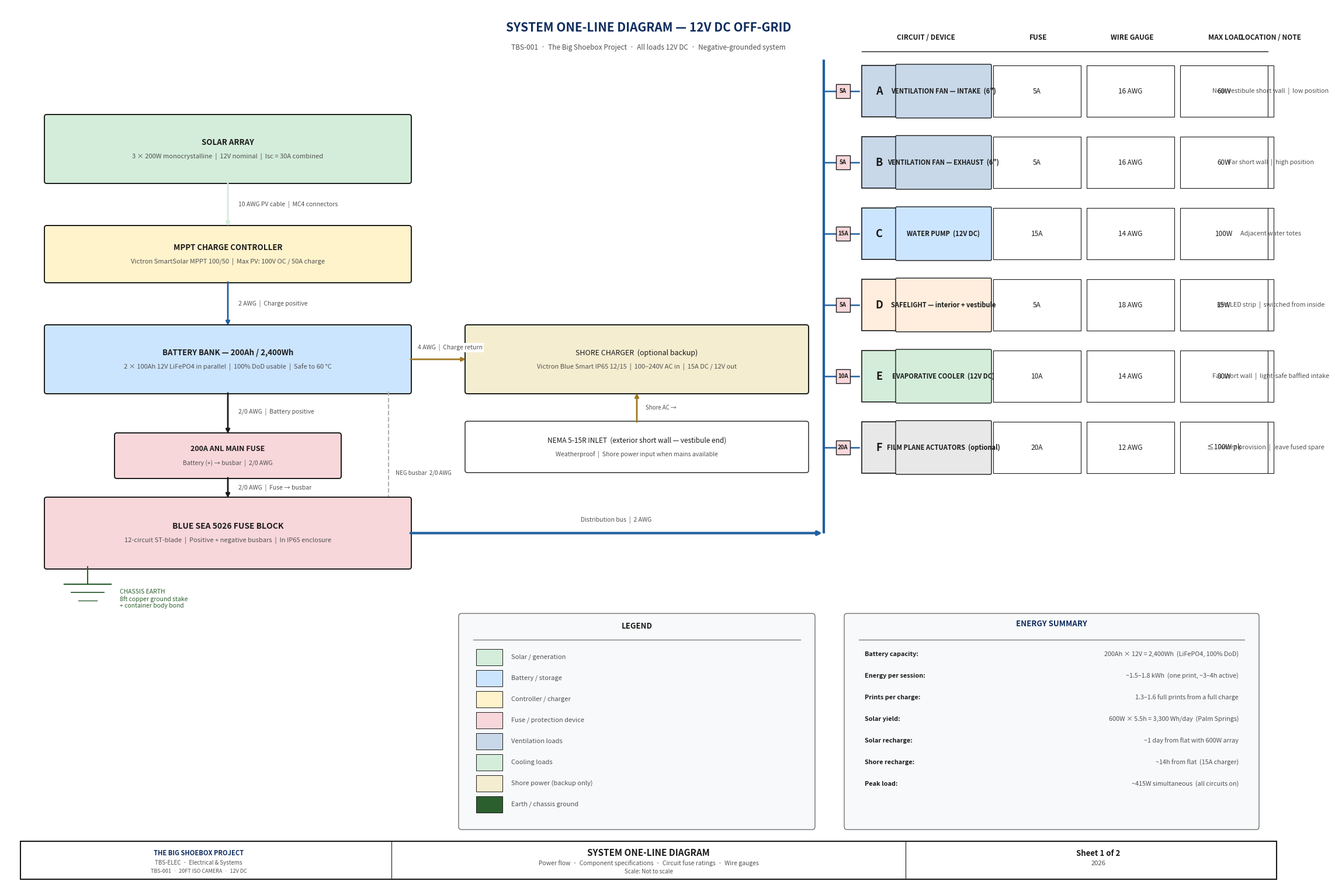
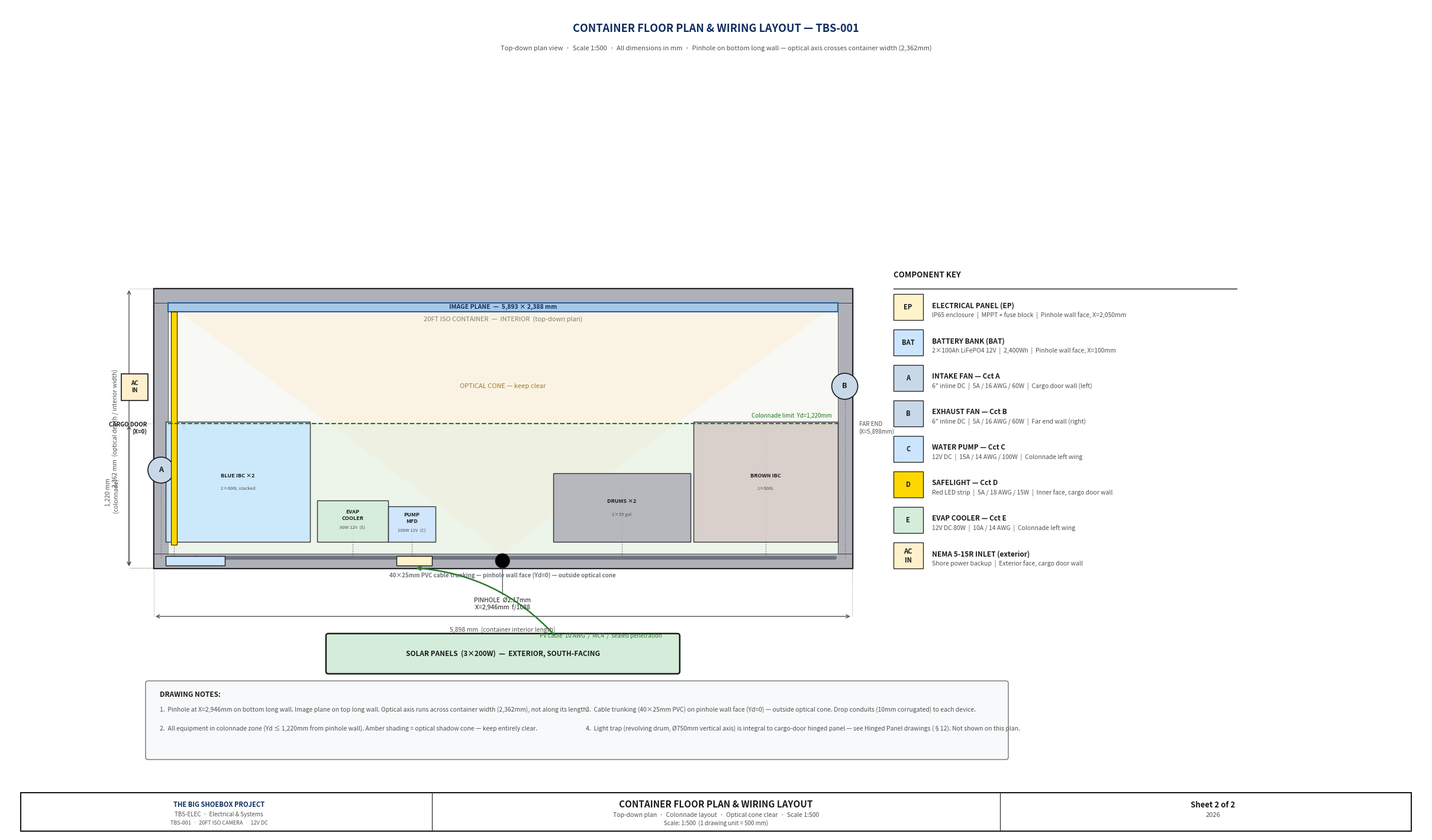

Recreate these plots in Python, in order.
#!/usr/bin/env python3
"""
generate_electrical_diagram.py
TBS-001 Electrical & Systems — two engineering drawing sheets.

Sheet 1: System one-line diagram (power flow, components, fuse ratings)
Sheet 2: Container floor plan with wiring layout  (scale 1:500)
"""

import matplotlib
matplotlib.use("Agg")
import matplotlib.pyplot as plt
import matplotlib.patches as mpatches
from matplotlib.patches import FancyBboxPatch, Arc

# ── Palette ───────────────────────────────────────────────────────────────────
C_OUT   = "#1A1A1A"
C_CL    = "#2060A0"
C_DIM   = "#505050"
C_ALUM  = "#C8D8E8"
C_STEEL = "#B0B0B8"
C_ELEC  = "#FFF3CC"
C_SOLAR = "#D4EDDA"
C_BATT  = "#CCE5FF"
C_WARN  = "#F8D7DA"
C_GND   = "#2C5F2E"
C_PIPE  = "#6C757D"
TITLE_COL = "#0F2D5E"


# ── Shared helpers ────────────────────────────────────────────────────────────

def rbox(ax, x, y, w, h, title, subtitle="", fc=C_ELEC, ec=C_OUT, lw=1.4,
         ts=9.0, ss=7.5, bold=True):
    """Rounded rectangle with title + optional subtitle."""
    ax.add_patch(FancyBboxPatch((x, y), w, h, boxstyle="round,pad=0.04",
                                fc=fc, ec=ec, lw=lw, zorder=3))
    ty = y + h / 2 + (0.11 if subtitle else 0)
    ax.text(x + w / 2, ty, title, ha="center", va="center",
            fontsize=ts, fontweight="bold" if bold else "normal",
            color=C_OUT, zorder=4)
    if subtitle:
        ax.text(x + w / 2, y + h / 2 - 0.13, subtitle,
                ha="center", va="center", fontsize=ss, color=C_DIM, zorder=4)


def varrow(ax, x, y1, y2, col=C_CL, lw=2.0):
    ax.annotate("", xy=(x, y2), xytext=(x, y1),
                arrowprops=dict(arrowstyle="-|>", color=col, lw=lw), zorder=5)


def wlabel(ax, x, y, text, ha="left", size=7.5):
    """Wire label with white background."""
    ax.text(x, y, text, ha=ha, va="center", fontsize=size, color=C_DIM,
            bbox=dict(fc="white", ec="none", pad=1.5), zorder=6)


def title_block(ax, FW, sheet_n, sheet_total, title1, title2, scale_str):
    tb_y, tb_h = 0.05, 0.65
    ax.add_patch(mpatches.Rectangle((0.25, tb_y), FW - 0.5, tb_h,
                                    fc="white", ec=C_OUT, lw=1.5, zorder=6))
    for xd in [FW * 0.30, FW * 0.70]:
        ax.plot([xd, xd], [tb_y, tb_y + tb_h], color=C_OUT, lw=0.8, zorder=7)

    ax.text(FW * 0.15, tb_y + 0.44, "THE BIG SHOEBOX PROJECT",
            ha="center", va="center", fontsize=8.0, fontweight="bold",
            color=TITLE_COL, zorder=7)
    ax.text(FW * 0.15, tb_y + 0.28, "TBS-ELEC  ·  Electrical & Systems",
            ha="center", va="center", fontsize=7.0, color=C_DIM, zorder=7)
    ax.text(FW * 0.15, tb_y + 0.14, "TBS-001  ·  20FT ISO CAMERA  ·  12V DC",
            ha="center", va="center", fontsize=6.5, color=C_DIM, zorder=7)

    ax.text(FW * 0.50, tb_y + 0.45, title1,
            ha="center", va="center", fontsize=11.0, fontweight="bold",
            color=C_OUT, zorder=7)
    ax.text(FW * 0.50, tb_y + 0.27, title2,
            ha="center", va="center", fontsize=7.5, color=C_DIM, zorder=7)
    ax.text(FW * 0.50, tb_y + 0.13, f"Scale: {scale_str}",
            ha="center", va="center", fontsize=7.0, color=C_DIM, zorder=7)

    ax.text(FW * 0.85, tb_y + 0.44, f"Sheet {sheet_n} of {sheet_total}",
            ha="center", va="center", fontsize=9.5, fontweight="bold",
            color=C_OUT, zorder=7)
    ax.text(FW * 0.85, tb_y + 0.27, "2026",
            ha="center", va="center", fontsize=8.0, color=C_DIM, zorder=7)


# ─────────────────────────────────────────────────────────────────────────────
# SHEET 1 — System One-Line Diagram
# Layout:
#   Left column  (x=0.7–7.0):  power chain top-to-bottom
#   Centre-right (x=7.5–13.0): shore charger branch + ground + legend + summary
#   Right column (x=8.5–20.0): 6 circuits fanning off vertical spine
# ─────────────────────────────────────────────────────────────────────────────

def draw_sheet1():
    FW, FH = 22.0, 15.0
    fig, ax = plt.subplots(figsize=(FW, FH), dpi=150)
    fig.patch.set_facecolor("white")
    ax.set_facecolor("white")
    ax.set_xlim(0, FW)
    ax.set_ylim(0, FH)
    ax.set_aspect("equal")
    ax.axis("off")
    fig.subplots_adjust(left=0, right=1, top=1, bottom=0)

    # Page title
    ax.text(FW / 2, FH - 0.38, "SYSTEM ONE-LINE DIAGRAM — 12V DC OFF-GRID",
            ha="center", va="center", fontsize=15, fontweight="bold", color=TITLE_COL)
    ax.text(FW / 2, FH - 0.72,
            "TBS-001  ·  The Big Shoebox Project  ·  "
            "All loads 12V DC  ·  Negative-grounded system",
            ha="center", va="center", fontsize=8.5, color=C_DIM)

    # ── LEFT COLUMN: power chain ──────────────────────────────────────────────
    LX, LW = 0.7, 6.2
    CX = LX + LW / 2   # centreline

    # 1. Solar array  y=12.0–13.1
    rbox(ax, LX, 12.0, LW, 1.1,
         "SOLAR ARRAY",
         "3 × 200W monocrystalline  |  12V nominal  |  Isc = 30A combined",
         fc=C_SOLAR, ts=9.5, ss=8.0)

    # 2. MPPT  y=10.3–11.2
    rbox(ax, LX, 10.3, LW, 0.9,
         "MPPT CHARGE CONTROLLER",
         "Victron SmartSolar MPPT 100/50  |  Max PV: 100V OC / 50A charge",
         fc=C_ELEC, ts=9.5, ss=8.0)
    varrow(ax, CX, 12.0, 11.2, col=C_SOLAR)
    wlabel(ax, CX + 0.18, 11.6, "10 AWG PV cable  |  MC4 connectors")

    # 3. Battery bank  y=8.4–9.5
    rbox(ax, LX, 8.4, LW, 1.1,
         "BATTERY BANK — 200Ah / 2,400Wh",
         "2 × 100Ah 12V LiFePO4 in parallel  |  100% DoD usable  |  Safe to 60 °C",
         fc=C_BATT, ts=9.5, ss=8.0)
    varrow(ax, CX, 10.3, 9.5, col=C_CL)
    wlabel(ax, CX + 0.18, 9.9, "2 AWG  |  Charge positive")

    # Negative busbar (dashed, right side of column)
    nb_x = LX + LW - 0.35
    ax.plot([nb_x, nb_x], [8.4, 5.6],
            color=C_STEEL, lw=1.5, linestyle="--", zorder=3)
    wlabel(ax, nb_x + 0.12, 7.0, "NEG busbar  2/0 AWG", size=7.0)

    # 4. 200A ANL main fuse  y=6.95–7.65
    rbox(ax, LX + 1.2, 6.95, LW - 2.4, 0.70,
         "200A ANL MAIN FUSE",
         "Battery (+) → busbar  |  2/0 AWG",
         fc=C_WARN, ts=9.0, ss=7.5)
    varrow(ax, CX, 8.4, 7.65, col=C_OUT)
    wlabel(ax, CX + 0.18, 8.05, "2/0 AWG  |  Battery positive")

    # 5. Fuse block  y=5.4–6.55
    rbox(ax, LX, 5.4, LW, 1.15,
         "BLUE SEA 5026 FUSE BLOCK",
         "12-circuit ST-blade  |  Positive + negative busbars  |  In IP65 enclosure",
         fc=C_WARN, ts=10.0, ss=8.0)
    varrow(ax, CX, 6.95, 6.55, col=C_OUT)
    wlabel(ax, CX + 0.18, 6.75, "2/0 AWG  |  Fuse → busbar")

    # Ground symbol below fuse block
    gx = LX + 0.7
    gy0 = 5.1
    ax.plot([gx, gx], [5.4, gy0], color=C_GND, lw=1.5, zorder=4)
    for i, hw in enumerate([0.40, 0.28, 0.16]):
        yg = gy0 - i * 0.14
        ax.plot([gx - hw, gx + hw], [yg, yg],
                color=C_GND, lw=1.6 - i * 0.3, zorder=4)
    ax.text(gx + 0.55, gy0 - 0.25,
            "CHASSIS EARTH\n8ft copper ground stake\n+ container body bond",
            ha="left", va="center", fontsize=7.5, color=C_GND, zorder=5)

    # ── SHORE CHARGER BRANCH (centre-top, same row as battery) ───────────────
    SC_X = LX + LW + 1.0
    SC_W = 5.8
    SC_Y = 8.4

    rbox(ax, SC_X, SC_Y, SC_W, 1.1,
         "SHORE CHARGER  (optional backup)",
         "Victron Blue Smart IP65 12/15  |  100–240V AC in  |  15A DC / 12V out",
         fc="#F5EDD0", ts=9.0, ss=8.0, bold=False)

    # Horizontal arrow: battery right → shore charger left
    mid_y = SC_Y + 0.55
    ax.annotate("", xy=(SC_X, mid_y), xytext=(LX + LW, mid_y),
                arrowprops=dict(arrowstyle="-|>", color="#A07820", lw=2.0), zorder=5)
    wlabel(ax, LX + LW + 0.15, mid_y + 0.20, "4 AWG  |  Charge return")

    # NEMA 5-15R inlet below shore charger
    rbox(ax, SC_X, SC_Y - 1.35, SC_W, 0.80,
         "NEMA 5-15R INLET  (exterior short wall — vestibule end)",
         "Weatherproof  |  Shore power input when mains available",
         fc="white", ec=C_OUT, lw=1.0, ts=8.5, ss=7.5, bold=False)
    varrow(ax, SC_X + SC_W / 2, SC_Y - 0.55, SC_Y, col="#A07820")
    wlabel(ax, SC_X + SC_W / 2 + 0.15, SC_Y - 0.28, "Shore AC →", size=7.0)

    # ── LEGEND ────────────────────────────────────────────────────────────────
    lx, ly = SC_X, 1.1
    ax.add_patch(FancyBboxPatch((lx - 0.1, ly - 0.15), SC_W + 0.2, 3.6,
                 boxstyle="round,pad=0.05", fc="#F8F9FA", ec=C_DIM, lw=0.8, zorder=2))
    ax.text(lx + SC_W / 2, ly + 3.28, "LEGEND",
            ha="center", va="center", fontsize=9.5,
            fontweight="bold", color=C_OUT)
    ax.plot([lx + 0.1, lx + SC_W - 0.1], [ly + 3.05, ly + 3.05],
            color=C_DIM, lw=0.7)
    legend_items = [
        (C_SOLAR,   "Solar / generation"),
        (C_BATT,    "Battery / storage"),
        (C_ELEC,    "Controller / charger"),
        (C_WARN,    "Fuse / protection device"),
        (C_ALUM,    "Ventilation loads"),
        (C_SOLAR,   "Cooling loads"),
        ("#F5EDD0",  "Shore power (backup only)"),
        (C_GND,     "Earth / chassis ground"),
    ]
    for j, (col, txt) in enumerate(legend_items):
        yl = ly + 2.72 - j * 0.36
        ax.add_patch(mpatches.Rectangle((lx + 0.15, yl - 0.11), 0.45, 0.28,
                     fc=col, ec=C_OUT, lw=0.7, zorder=4))
        ax.text(lx + 0.75, yl + 0.03, txt,
                ha="left", va="center", fontsize=8.0, color=C_DIM)

    # ── ENERGY SUMMARY ────────────────────────────────────────────────────────
    ex = lx + SC_W + 0.8
    ey, ew, eh = 1.1, 6.8, 3.6
    ax.add_patch(FancyBboxPatch((ex - 0.1, ey - 0.15), ew + 0.2, eh,
                 boxstyle="round,pad=0.05", fc="#F8F9FA", ec=C_DIM, lw=0.8, zorder=2))
    ax.text(ex + ew / 2, ey + eh - 0.28, "ENERGY SUMMARY",
            ha="center", va="center", fontsize=9.5,
            fontweight="bold", color=TITLE_COL)
    ax.plot([ex + 0.1, ex + ew - 0.1], [ey + eh - 0.55, ey + eh - 0.55],
            color=C_DIM, lw=0.7)
    summary = [
        ("Battery capacity",    "200Ah × 12V = 2,400Wh  (LiFePO4, 100% DoD)"),
        ("Energy per session",  "~1.5–1.8 kWh  (one print, ~3–4h active)"),
        ("Prints per charge",   "1.3–1.6 full prints from a full charge"),
        ("Solar yield",         "600W × 5.5h = 3,300 Wh/day  (Palm Springs)"),
        ("Solar recharge",      "~1 day from flat with 600W array"),
        ("Shore recharge",      "~14h from flat  (15A charger)"),
        ("Peak load",           "~415W simultaneous  (all circuits on)"),
    ]
    for k, (param, val) in enumerate(summary):
        yk = ey + eh - 0.80 - k * 0.37
        ax.text(ex + 0.20, yk, param + ":",
                ha="left", va="center", fontsize=7.8,
                fontweight="bold", color=C_OUT)
        ax.text(ex + ew - 0.20, yk, val,
                ha="right", va="center", fontsize=7.8, color=C_DIM)

    # ── CIRCUITS — right column ───────────────────────────────────────────────
    circuits = [
        # letter, name, fuse, wire, load, note, colour
        ("A", "VENTILATION FAN — INTAKE  (6\")",   "5A",  "16 AWG", "60W",
         "Near vestibule short wall  |  low position", C_ALUM),
        ("B", "VENTILATION FAN — EXHAUST  (6\")",  "5A",  "16 AWG", "60W",
         "Far short wall  |  high position", C_ALUM),
        ("C", "WATER PUMP  (12V DC)",              "15A", "14 AWG", "100W",
         "Adjacent water totes", C_BATT),
        ("D", "SAFELIGHT — interior + vestibule",  "5A",  "18 AWG", "15W",
         "Red LED strip  |  switched from inside", "#FFEEDD"),
        ("E", "EVAPORATIVE COOLER  (12V DC)",      "10A", "14 AWG", "80W",
         "Far short wall  |  light-safe baffled intake", C_SOLAR),
        ("F", "FILM PLANE ACTUATORS  (optional)",  "20A", "12 AWG", "≤100W pk",
         "Future provision  |  leave fused spare", "#E8E8E8"),
    ]

    SP_X  = ex - 0.5      # spine x
    CB_X  = SP_X + 0.65   # circuit boxes left edge
    CB_W  = FW - CB_X - 0.4
    CB_H  = 0.88
    CB_GAP = 1.22
    CB_Y_TOP = 13.1       # top circuit box y

    # Vertical distribution spine
    spine_bot = 5.4 + 1.15 / 2   # mid-height of fuse block
    spine_top = CB_Y_TOP + CB_H + 0.10
    ax.plot([SP_X, SP_X], [spine_bot, spine_top],
            color=C_CL, lw=3.0, solid_capstyle="butt", zorder=3)

    # Horizontal bus: fuse block right edge → spine
    bus_y = spine_bot
    ax.annotate("", xy=(SP_X, bus_y), xytext=(LX + LW, bus_y),
                arrowprops=dict(arrowstyle="-|>", color=C_CL, lw=3.0), zorder=5)
    wlabel(ax, (LX + LW + SP_X) / 2, bus_y + 0.22,
           "Distribution bus  |  2 AWG", ha="center")

    # Column header row
    col_defs = [
        # (x_start, width, header_text)
        (CB_X,        2.2,          "CIRCUIT / DEVICE"),
        (CB_X + 2.25, 1.55,         "FUSE"),
        (CB_X + 3.85, 1.55,         "WIRE GAUGE"),
        (CB_X + 5.45, 1.55,         "MAX LOAD"),
        (CB_X + 7.05, CB_W - 7.05,  "LOCATION / NOTE"),
    ]
    hdr_y = CB_Y_TOP + CB_H + 0.48
    for cx0, cw, htxt in col_defs:
        ax.text(cx0 + cw / 2, hdr_y, htxt,
                ha="center", va="center", fontsize=8.5,
                fontweight="bold", color=C_OUT)
    ax.plot([CB_X, CB_X + CB_W], [hdr_y - 0.24, hdr_y - 0.24],
            color=C_OUT, lw=1.0)

    for i, (letter, name, fuse, wire, load, note, fc_c) in enumerate(circuits):
        cy = CB_Y_TOP - i * CB_GAP
        tap_y = cy + CB_H / 2

        # Tap line from spine to circuit
        ax.plot([SP_X, CB_X - 0.05], [tap_y, tap_y],
                color=C_CL, lw=1.8, zorder=3)

        # Fuse symbol on tap line
        fc_cx = SP_X + 0.33
        ax.add_patch(mpatches.Rectangle(
            (fc_cx - 0.12, tap_y - 0.12), 0.24, 0.24,
            fc=C_WARN, ec=C_OUT, lw=1.0, zorder=5))
        ax.text(fc_cx, tap_y, fuse,
                ha="center", va="center", fontsize=7.0,
                fontweight="bold", color=C_OUT, zorder=6)

        # Circuit letter badge
        ax.add_patch(mpatches.Rectangle((CB_X, cy), 0.60, CB_H,
                     fc=fc_c, ec=C_OUT, lw=1.2, zorder=3))
        ax.text(CB_X + 0.30, tap_y, letter,
                ha="center", va="center", fontsize=13,
                fontweight="bold", color=C_OUT, zorder=4)

        # Device name cell
        ax.add_patch(FancyBboxPatch((CB_X + 0.60, cy), 1.60, CB_H,
                     boxstyle="round,pad=0.02",
                     fc=fc_c, ec=C_OUT, lw=1.0, zorder=3))
        ax.text(CB_X + 0.60 + 0.80, tap_y, name,
                ha="center", va="center", fontsize=8.0,
                fontweight="bold", color=C_OUT, zorder=4)

        # Spec cells: fuse, wire, load
        for xi, cw, txt in [
            (CB_X + 2.25, 1.50, fuse),
            (CB_X + 3.85, 1.50, wire),
            (CB_X + 5.45, 1.50, load),
        ]:
            ax.add_patch(mpatches.Rectangle((xi, cy), cw, CB_H,
                         fc="white", ec=C_OUT, lw=0.8, zorder=3))
            ax.text(xi + cw / 2, tap_y, txt,
                    ha="center", va="center", fontsize=8.5,
                    color=C_OUT, zorder=4)

        # Note cell
        nx = CB_X + 7.05
        nw = CB_W - 7.05
        ax.add_patch(mpatches.Rectangle((nx, cy), nw, CB_H,
                     fc="white", ec=C_OUT, lw=0.8, zorder=3))
        ax.text(nx + nw / 2, tap_y, note,
                ha="center", va="center", fontsize=7.8, color=C_DIM, zorder=4)

    # ── Title block ──────────────────────────────────────────────────────────
    title_block(ax, FW, 1, 2,
                "SYSTEM ONE-LINE DIAGRAM",
                "Power flow  ·  Component specifications  ·  Circuit fuse ratings  ·  Wire gauges",
                "Not to scale")

    plt.savefig("electrical-sheet1.png", dpi=150, bbox_inches="tight",
                pad_inches=0.10, facecolor="white")
    plt.close(fig)
    print("  → electrical-sheet1.png  Done.")


# ─────────────────────────────────────────────────────────────────────────────
# SHEET 2 — Container Floor Plan + Wiring Layout  (scale 1:500)
#
# ORIENTATION:
#   Container long axis (5,898mm) = HORIZONTAL (left–right in plan)
#   Optical depth (2,362mm)       = VERTICAL (bottom–top in plan)
#   LEFT short wall  = X=0   = CARGO DOOR end (hinged panel / light trap)
#   RIGHT short wall = X=5898= FAR END
#   BOTTOM long wall = Y=0   = PINHOLE WALL  (Yd=0)
#   TOP long wall    = Y=2362= IMAGE PLANE WALL
#   Pinhole: on BOTTOM long wall at X=2,946mm (midpoint)
#   Image plane: on TOP long wall
#   NO vestibule shown — light trap is part of hinged-panel drawing
#   All equipment in colonnade strip Yd ≤ 1,220mm (near bottom/pinhole wall)
# ─────────────────────────────────────────────────────────────────────────────

def draw_sheet2():
    from matplotlib.patches import Polygon as MplPolygon

    FW, FH = 24.0, 14.0
    fig, ax = plt.subplots(figsize=(FW, FH), dpi=150)
    fig.patch.set_facecolor("white")
    ax.set_facecolor("white")
    ax.set_xlim(0, FW)
    ax.set_ylim(0, FH)
    ax.set_aspect("equal")
    ax.axis("off")
    fig.subplots_adjust(left=0, right=1, top=1, bottom=0)

    # ── Page title ────────────────────────────────────────────────────────────
    ax.text(FW / 2, FH - 0.38,
            "CONTAINER FLOOR PLAN & WIRING LAYOUT — TBS-001",
            ha="center", va="center", fontsize=13, fontweight="bold",
            color=TITLE_COL)
    ax.text(FW / 2, FH - 0.72,
            "Top-down plan view  ·  Scale 1:500  ·  All dimensions in mm  "
            "·  Pinhole on bottom long wall — optical axis crosses container width (2,362mm)",
            ha="center", va="center", fontsize=8.0, color=C_DIM)

    # ── Scale / geometry constants ────────────────────────────────────────────
    # 1 drawing unit = 500 mm
    S     = 1.0 / 500.0

    # Container placement in figure space
    # LEFT  short wall = X=0    = CARGO DOOR end  (hinged panel, light trap)
    # RIGHT short wall = X=5898 = far end
    # BOTTOM long wall = Y=0    = PINHOLE WALL  (Yd=0, optical origin)
    # TOP   long wall  = Y=2362 = IMAGE PLANE WALL
    OX = 2.5   # drawing x of container left edge (cargo door side)
    OY = 4.5   # drawing y of container bottom edge (pinhole wall)

    C_LEN   = 5898   # mm  container interior length  (horizontal in plan)
    C_WID   = 2362   # mm  container interior width = optical depth (vertical)
    WT_MM   = 120    # mm  schematic wall thickness

    PH_X_MM = 2946   # mm  pinhole X along long axis (centred on container)
    COLN_MM = 1220   # mm  colonnade boundary depth from pinhole wall

    clen   = C_LEN * S          # 11.796 drawing units
    cwid   = C_WID * S          # 4.724  drawing units
    wt     = WT_MM * S          # 0.24   drawing units
    ph_x   = OX + PH_X_MM * S  # 8.392  drawing units (pinhole x)
    coln_y = OY + COLN_MM * S  # colonnade boundary y in drawing

    # ── Container shell ───────────────────────────────────────────────────────
    ax.add_patch(mpatches.Rectangle((OX, OY), clen, cwid,
                 fc="#F8F8F4", ec=C_OUT, lw=2.5, zorder=2))
    for rx, ry, rw, rh in [
        (OX,          OY,          clen, wt),          # BOTTOM  — PINHOLE WALL
        (OX,          OY+cwid-wt,  clen, wt),          # TOP     — IMAGE PLANE WALL
        (OX,          OY+wt,       wt,   cwid-2*wt),   # LEFT    — CARGO DOOR end
        (OX+clen-wt,  OY+wt,       wt,   cwid-2*wt),   # RIGHT   — far end
    ]:
        ax.add_patch(mpatches.Rectangle((rx, ry), rw, rh,
                     fc=C_STEEL, ec=C_OUT, lw=0.5, zorder=3))

    # Wall labels on exterior faces
    ax.text(OX - 0.12, OY + cwid/2,
            "CARGO DOOR\n(X=0)",
            fontsize=7.0, color=C_OUT, ha="right", va="center",
            fontweight="bold")
    ax.text(OX + clen + 0.12, OY + cwid/2,
            "FAR END\n(X=5,898mm)",
            fontsize=7.0, color=C_DIM, ha="left", va="center")
    ax.text(OX + clen/2, OY + cwid - wt - 0.22,
            "20FT ISO CONTAINER  —  INTERIOR  (top-down plan)",
            fontsize=8.0, ha="center", va="top", color=C_DIM, style="italic")

    # ── Optical cone — pinhole to image plane ─────────────────────────────────
    # In plan view the cone is a triangle: apex at pinhole (bottom wall),
    # base spanning the full image plane width (top wall).
    cone_verts = [
        (ph_x,        OY + wt),          # pinhole point on bottom long wall
        (OX + wt,     OY + cwid - wt),   # top-left interior corner
        (OX+clen-wt,  OY + cwid - wt),   # top-right interior corner
    ]
    ax.add_patch(MplPolygon(cone_verts, closed=True,
                fc="#FFE8C0", ec="none", alpha=0.30, zorder=4))
    ax.text(ph_x, OY + cwid * 0.65,
            "OPTICAL CONE — keep clear",
            ha="center", va="center", fontsize=8.0,
            color="#8B5A00", style="italic", alpha=0.80, zorder=5)

    # ── Colonnade safe zone (near pinhole wall) ───────────────────────────────
    ax.add_patch(mpatches.Rectangle(
                 (OX+wt, OY+wt), clen-2*wt, COLN_MM*S - wt,
                 fc="#E0F0E0", ec="none", alpha=0.45, zorder=4))
    ax.plot([OX+wt, OX+clen-wt], [coln_y, coln_y],
            color="#1A7A1A", lw=1.5, ls="--", zorder=7)
    ax.text(OX+clen - wt - 0.10, coln_y + 0.08,
            "Colonnade limit  Yd=1,220mm",
            fontsize=7.0, color="#1A7A1A", va="bottom", ha="right")

    # ── Image plane strip — top long wall interior face ───────────────────────
    ax.add_patch(mpatches.Rectangle(
                 (OX+wt, OY+cwid-wt-0.15), clen-2*wt, 0.15,
                 fc="#A8C8E8", ec=C_CL, lw=1.5, zorder=5))
    ax.text(OX + clen/2, OY + cwid - wt - 0.075,
            "IMAGE PLANE  —  5,893 × 2,388 mm",
            ha="center", va="center", fontsize=7.5, color=TITLE_COL,
            fontweight="bold", zorder=6)

    # ── Pinhole — bottom long wall at X=2,946mm ───────────────────────────────
    ax.add_patch(plt.Circle((ph_x, OY + wt/2), 0.12,
                 fc="black", ec=C_OUT, lw=1.0, zorder=8))
    ax.annotate("PINHOLE  Ø2.17mm\nX=2,946mm  f/1088",
                xy=(ph_x, OY + wt/2),
                xytext=(ph_x, OY - 0.50),
                fontsize=7.5, color=C_OUT, ha="center", va="top",
                arrowprops=dict(arrowstyle="-", color=C_DIM, lw=0.9),
                bbox=dict(fc="white", ec="none", pad=1.5))

    # ── NEMA inlet — exterior, cargo door short wall (left face) ─────────────
    NM_X = OX - 0.55
    NM_Y = OY + cwid * 0.60
    ax.add_patch(mpatches.Rectangle((NM_X, NM_Y), 0.45, 0.45,
                 fc="#FFF0CC", ec=C_OUT, lw=1.2, zorder=5))
    ax.text(NM_X+0.225, NM_Y+0.225, "AC\nIN",
            ha="center", va="center", fontsize=7.0,
            fontweight="bold", color=C_OUT, zorder=6)

    # ── Colonnade equipment ───────────────────────────────────────────────────
    # x_mm  = TBS X along long axis (0 = cargo door end = LEFT in plan)
    #          TBS coords run 0–5,893mm interior-to-interior (real wall ~3mm).
    #          Map directly to drawing: ex = OX + x_mm*S.
    #          The schematic 120mm wall fill is a visual overlay only.
    # yd_mm = depth from pinhole wall (0 = pinhole wall = BOTTOM in plan)
    def equip(x_mm, yd_mm, w_mm, d_mm, label, col, sublabel=""):
        ex = OX + x_mm  * S          # TBS X maps directly to drawing X
        ey = OY + wt + yd_mm * S     # depth from interior face of pinhole wall
        ew = w_mm * S
        ed = d_mm * S
        ax.add_patch(mpatches.Rectangle((ex, ey), ew, ed,
                     fc=col, ec=C_OUT, lw=1.0, zorder=5, alpha=0.88))
        cy_e = ey + ed / 2
        ax.text(ex+ew/2, cy_e + (0.10 if sublabel else 0), label,
                ha="center", va="center", fontsize=6.5, fontweight="bold",
                color=C_OUT, zorder=6)
        if sublabel:
            ax.text(ex+ew/2, cy_e - 0.12, sublabel,
                    ha="center", va="center", fontsize=5.5, color=C_DIM, zorder=6)

    # Left wing  (X=0–2,380mm, near cargo door end)
    equip(100,  100, 1219, 1016, "BLUE IBC ×2",  "#C8E8FF", "2×600L stacked")
    equip(1380, 100,  600,  350, "EVAP\nCOOLER", C_SOLAR,  "80W 12V  (E)")
    equip(1980, 100,  400,  300, "PUMP\nMFD",    C_BATT,   "100W 12V  (C)")

    # Right wing (X=3,374–5,893mm, near far end)
    equip(3374, 100, 1160,  580, "DRUMS ×2",  C_STEEL,  "2×55 gal")
    equip(4559, 100, 1219, 1016, "BROWN IBC", "#D7CCC8", "1×600L")

    # ── EP + BAT wall-mounted on pinhole wall face (Yd=0) ────────────────────
    EP_X_MM, EP_W_MM = 2050, 300
    EP_DX = OX + EP_X_MM * S
    EP_DW = EP_W_MM * S
    ax.add_patch(mpatches.Rectangle((EP_DX, OY + wt*0.15), EP_DW, wt*0.70,
                 fc=C_ELEC, ec=C_OUT, lw=1.0, zorder=7))
    ax.text(EP_DX+EP_DW/2, OY+wt*0.50, "EP",
            ha="center", va="center", fontsize=6.5, fontweight="bold", color=C_OUT)

    BA_X_MM, BA_W_MM = 100, 500
    BA_DX = OX + BA_X_MM * S
    BA_DW = BA_W_MM * S
    ax.add_patch(mpatches.Rectangle((BA_DX, OY + wt*0.15), BA_DW, wt*0.70,
                 fc=C_BATT, ec=C_OUT, lw=1.0, zorder=7))
    ax.text(BA_DX+BA_DW/2, OY+wt*0.50, "BAT",
            ha="center", va="center", fontsize=6.5, fontweight="bold", color=C_OUT)

    # ── Fans ──────────────────────────────────────────────────────────────────
    # Fan A — intake, LEFT short wall = cargo door end
    FA_X = OX + wt/2
    FA_Y = OY + cwid * 0.35
    ax.add_patch(plt.Circle((FA_X, FA_Y), 0.22,
                 fc=C_ALUM, ec=C_OUT, lw=1.2, zorder=5))
    ax.text(FA_X, FA_Y, "A",
            ha="center", va="center", fontsize=9, fontweight="bold",
            color=C_OUT, zorder=6)

    # Fan B — exhaust, RIGHT short wall = far end
    FB_X = OX + clen - wt/2
    FB_Y = OY + cwid * 0.65
    ax.add_patch(plt.Circle((FB_X, FB_Y), 0.22,
                 fc=C_ALUM, ec=C_OUT, lw=1.2, zorder=5))
    ax.text(FB_X, FB_Y, "B",
            ha="center", va="center", fontsize=9, fontweight="bold",
            color=C_OUT, zorder=6)

    # Safelight D — vertical strip on inner face of cargo door wall (left)
    SL_X  = OX + wt + 0.05
    SL_W  = 0.10
    SL_Y1 = OY + wt + 0.15
    SL_Y2 = OY + cwid - wt - 0.15
    ax.add_patch(mpatches.Rectangle((SL_X, SL_Y1), SL_W, SL_Y2-SL_Y1,
                 fc="#FFD700", ec=C_OUT, lw=0.8, zorder=5))
    ax.text(SL_X + SL_W + 0.08, (SL_Y1+SL_Y2)/2, "D",
            ha="left", va="center", fontsize=7.0, fontweight="bold", color=C_OUT)

    # ── Cable trunking — pinhole wall face, full interior length ──────────────
    # Runs at Yd=0 on pinhole wall — physically on the wall, outside optical cone
    TK_Y  = OY + wt - 0.07
    TK_X1 = OX + wt + 0.05
    TK_X2 = OX + clen - wt - 0.05
    ax.plot([TK_X1, TK_X2], [TK_Y, TK_Y],
            color=C_PIPE, lw=4.5, solid_capstyle="round", zorder=6)
    ax.text((TK_X1+TK_X2)/2, TK_Y - 0.24,
            "40×25mm PVC cable trunking — pinhole wall face (Yd=0) — outside optical cone",
            ha="center", va="top", fontsize=7.0, color=C_PIPE, fontweight="bold")

    # Drop conduits from trunking to devices
    for ddx, ddy in [
        (BA_DX + BA_DW/2,    OY + wt),
        (EP_DX + EP_DW/2,    OY + wt),
        (OX + 1680*S,        OY+wt + 350*S),    # evap cooler
        (OX + 2180*S,        OY+wt + 300*S),    # pump
        (OX + 3954*S,        OY+wt + 580*S),    # drums centre
        (OX + 5169*S,        OY+wt + 1016*S),   # brown IBC centre
        (FA_X,               FA_Y - 0.22),
        (FB_X,               FB_Y - 0.22),
        (SL_X + SL_W/2,      SL_Y1),
    ]:
        ax.plot([ddx, ddx], [TK_Y, ddy],
                color=C_PIPE, lw=1.0, ls=":", zorder=4)

    # ── Solar panels — exterior (below container in plan) ─────────────────────
    SP_X2 = OX + clen * 0.25
    SP_Y2 = OY - 1.75
    SP_W2 = clen * 0.50
    SP_H2 = 0.60
    ax.add_patch(FancyBboxPatch((SP_X2, SP_Y2), SP_W2, SP_H2,
                 boxstyle="round,pad=0.04", fc=C_SOLAR, ec=C_OUT, lw=1.8, zorder=3))
    ax.text(SP_X2+SP_W2/2, SP_Y2+SP_H2/2,
            "SOLAR PANELS  (3×200W)  —  EXTERIOR, SOUTH-FACING",
            ha="center", va="center", fontsize=8.5, fontweight="bold",
            color=C_OUT, zorder=4)
    ax.annotate("", xy=(EP_DX+EP_DW/2, OY),
                xytext=(SP_X2+SP_W2*0.65, SP_Y2+SP_H2),
                arrowprops=dict(arrowstyle="-|>", color="#2D7A2D", lw=1.8,
                                connectionstyle="arc3,rad=0.2"), zorder=4)
    ax.text(SP_X2+SP_W2*0.78, SP_Y2+0.55,
            "PV cable  10 AWG  /  MC4  /  sealed penetration",
            fontsize=7.0, color="#2D7A2D", ha="center", va="bottom")

    # ── Dimension lines ───────────────────────────────────────────────────────
    DIM_Y = OY - 0.82
    DIM_X = OX - 0.42

    def dim_h(x1, x2, dy, text):
        ax.annotate("", xy=(x2, dy), xytext=(x1, dy),
                    arrowprops=dict(arrowstyle="<->", color=C_DIM, lw=1.0))
        ax.plot([x1, x1], [OY, dy], color=C_DIM, lw=0.5, ls=":")
        ax.plot([x2, x2], [OY, dy], color=C_DIM, lw=0.5, ls=":")
        ax.text((x1+x2)/2, dy - 0.17, text,
                ha="center", va="top", fontsize=7.5, color=C_DIM)

    def dim_v(dx, y1, y2, text):
        ax.annotate("", xy=(dx, y2), xytext=(dx, y1),
                    arrowprops=dict(arrowstyle="<->", color=C_DIM, lw=1.0))
        ax.plot([OX, dx], [y1, y1], color=C_DIM, lw=0.5, ls=":")
        ax.plot([OX, dx], [y2, y2], color=C_DIM, lw=0.5, ls=":")
        ax.text(dx - 0.17, (y1+y2)/2, text,
                ha="right", va="center", fontsize=7.5, color=C_DIM, rotation=90)

    dim_h(OX, OX+clen, DIM_Y, "5,898 mm  (container interior length)")
    dim_v(DIM_X, OY, OY+cwid,  "2,362 mm  (optical depth / interior width)")
    dim_v(DIM_X, OY, coln_y,   "1,220 mm\n(colonnade)")

    # ── Component key (right of container) ───────────────────────────────────
    KX = OX + clen + 0.70
    KY = OY + cwid - 0.05
    ax.text(KX, KY + 0.28, "COMPONENT KEY",
            ha="left", va="center", fontsize=9.5, fontweight="bold", color=C_OUT)
    ax.plot([KX, KX + 5.8], [KY + 0.05, KY + 0.05], color=C_OUT, lw=1.0)

    key_rows = [
        ("EP",    C_ELEC,    "ELECTRICAL PANEL (EP)",
         "IP65 enclosure  |  MPPT + fuse block  |  Pinhole wall face, X=2,050mm"),
        ("BAT",   C_BATT,    "BATTERY BANK (BAT)",
         "2×100Ah LiFePO4 12V  |  2,400Wh  |  Pinhole wall face, X=100mm"),
        ("A",     C_ALUM,    "INTAKE FAN — Cct A",
         "6\" inline DC  |  5A / 16 AWG / 60W  |  Cargo door wall (left)"),
        ("B",     C_ALUM,    "EXHAUST FAN — Cct B",
         "6\" inline DC  |  5A / 16 AWG / 60W  |  Far end wall (right)"),
        ("C",     C_BATT,    "WATER PUMP — Cct C",
         "12V DC  |  15A / 14 AWG / 100W  |  Colonnade left wing"),
        ("D",     "#FFD700", "SAFELIGHT — Cct D",
         "Red LED strip  |  5A / 18 AWG / 15W  |  Inner face, cargo door wall"),
        ("E",     C_SOLAR,   "EVAP COOLER — Cct E",
         "12V DC 80W  |  10A / 14 AWG  |  Colonnade left wing"),
        ("AC\nIN","#FFF0CC","NEMA 5-15R INLET (exterior)",
         "Shore power backup  |  Exterior face, cargo door wall"),
    ]
    for j, (badge, bc, title_k, spec) in enumerate(key_rows):
        ky = KY - 0.28 - j * 0.60
        ax.add_patch(mpatches.Rectangle((KX, ky-0.20), 0.50, 0.44,
                     fc=bc, ec=C_OUT, lw=0.9, zorder=4))
        ax.text(KX+0.25, ky+0.01, badge,
                ha="center", va="center", fontsize=8.0,
                fontweight="bold", color=C_OUT, zorder=5)
        ax.text(KX+0.65, ky+0.04, title_k,
                ha="left", va="center", fontsize=8.5,
                fontweight="bold", color=C_OUT)
        ax.text(KX+0.65, ky-0.12, spec,
                ha="left", va="center", fontsize=7.5, color=C_DIM)

    # ── Drawing notes ─────────────────────────────────────────────────────────
    NX = OX
    NY = 1.45
    ax.add_patch(FancyBboxPatch((NX-0.10, NY-0.15), 14.5, 1.25,
                 boxstyle="round,pad=0.04", fc="#F8F9FA", ec=C_DIM, lw=0.8, zorder=2))
    ax.text(NX+0.10, NY+0.90, "DRAWING NOTES:",
            ha="left", va="center", fontsize=8.5,
            fontweight="bold", color=C_OUT)
    notes = [
        "1.  Pinhole at X=2,946mm on bottom long wall. Image plane on top long wall. "
        "Optical axis runs across container width (2,362mm), not along its length.",
        "2.  All equipment in colonnade zone (Yd ≤ 1,220mm from pinhole wall). "
        "Amber shading = optical shadow cone — keep entirely clear.",
        "3.  Cable trunking (40×25mm PVC) on pinhole wall face (Yd=0) — outside optical cone. "
        "Drop conduits (10mm corrugated) to each device.",
        "4.  Light trap (revolving drum, Ø750mm vertical axis) is integral to cargo-door "
        "hinged panel — see Hinged Panel drawings (§12). Not shown on this plan.",
    ]
    for ni, note in enumerate(notes):
        ax.text(NX+0.10 + (ni >= 2)*7.2, NY + 0.65 - (ni % 2)*0.32,
                note, ha="left", va="center", fontsize=7.5, color=C_DIM)

    # ── Title block ───────────────────────────────────────────────────────────
    title_block(ax, FW, 2, 2,
                "CONTAINER FLOOR PLAN & WIRING LAYOUT",
                "Top-down plan  ·  Colonnade layout  ·  Optical cone clear  ·  Scale 1:500",
                "1:500  (1 drawing unit = 500 mm)")

    plt.savefig("electrical-sheet2.png", dpi=150, bbox_inches="tight",
                pad_inches=0.10, facecolor="white")
    plt.close(fig)
    print("  → electrical-sheet2.png  Done.")



# ─────────────────────────────────────────────────────────────────────────────

if __name__ == "__main__":
    print("Generating TBS-001 Electrical & Systems diagrams...")
    draw_sheet1()
    draw_sheet2()
    print("Done.")
